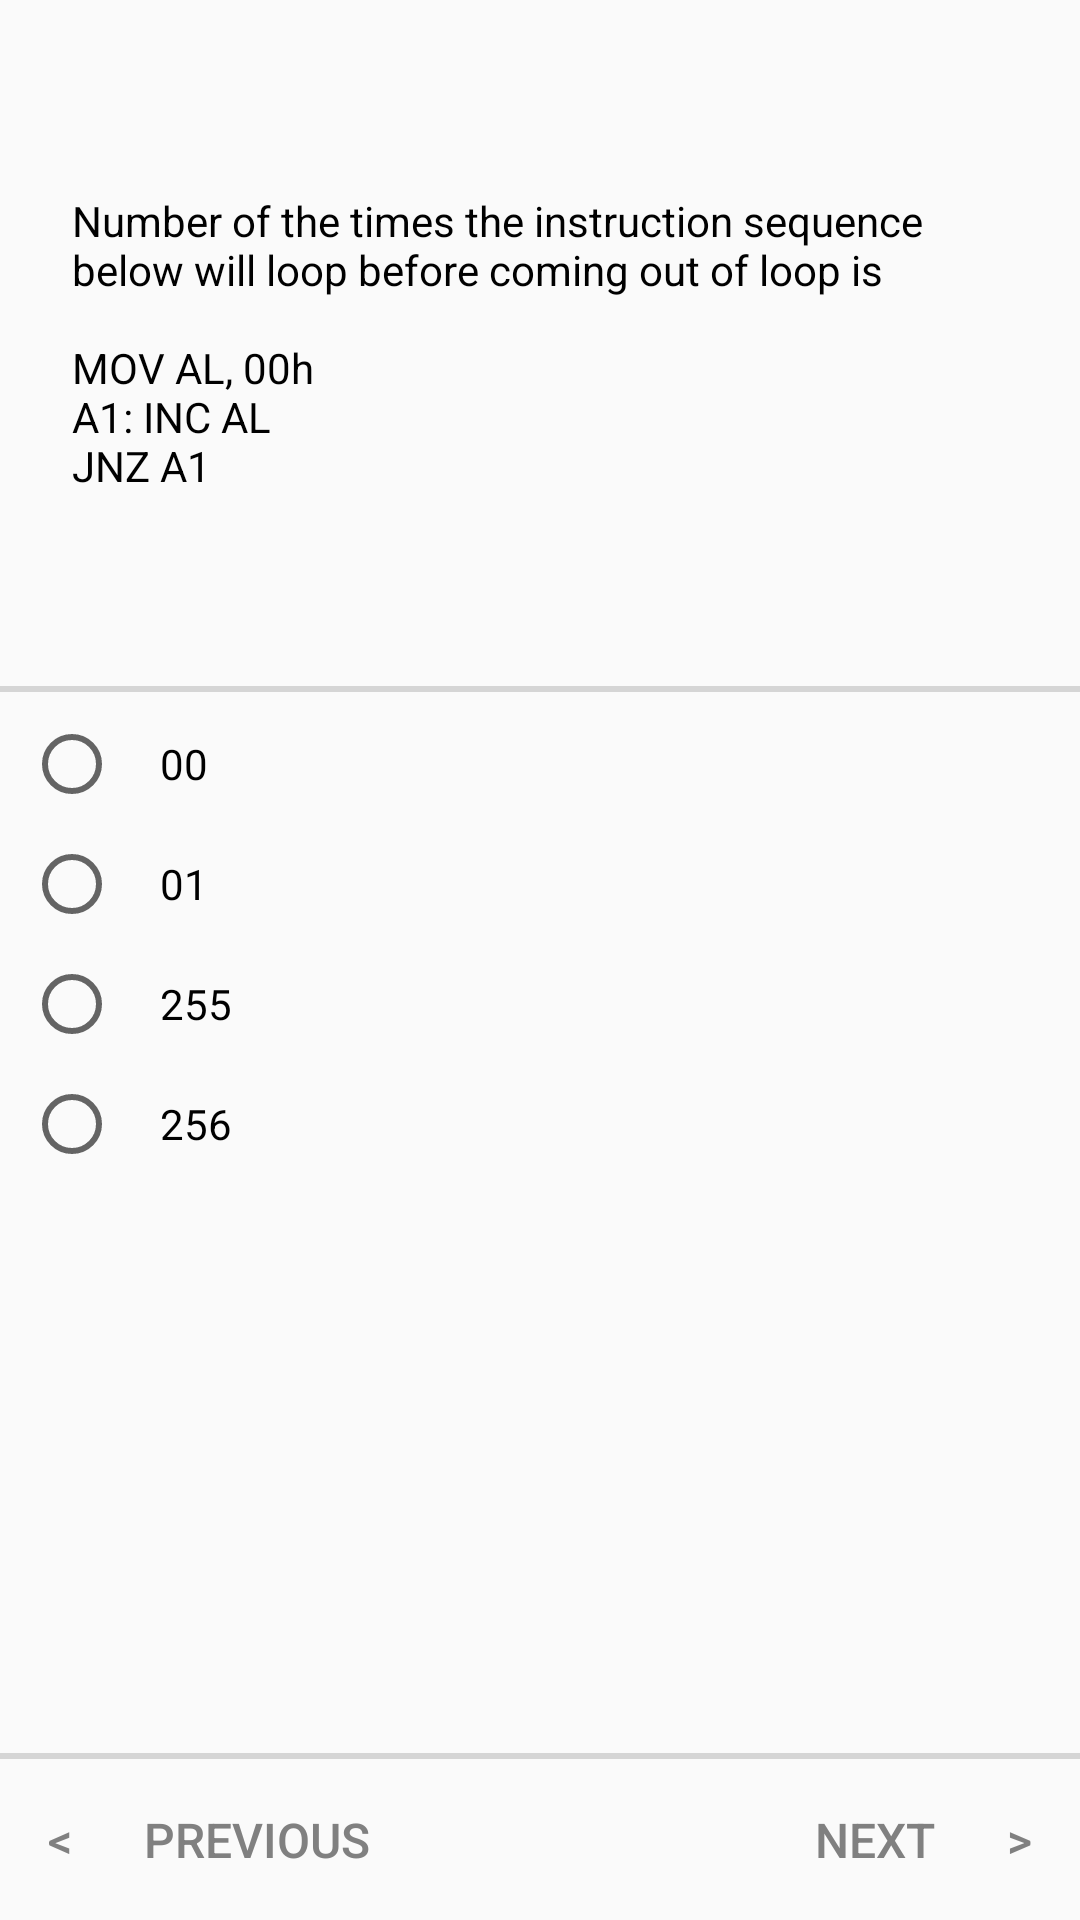

Write the Android layout XML for this screen, with the resource values it uses.
<!-- AndroidManifest.xml: application theme AppTheme -->
<!-- res/layout/fragment_q5.xml -->
<?xml version="1.0" encoding="utf-8"?>
<androidx.constraintlayout.widget.ConstraintLayout xmlns:android="http://schemas.android.com/apk/res/android"
    xmlns:app="http://schemas.android.com/apk/res-auto"
    xmlns:tools="http://schemas.android.com/tools"
    android:layout_width="match_parent"
    android:layout_height="match_parent"
    tools:layout_editor_absoluteY="81dp">


    <TextView
        android:id="@+id/q1_text_view"
        style="@style/Questions"
        android:layout_width="0dp"
        android:layout_height="wrap_content"
        android:layout_marginStart="24dp"
        android:layout_marginLeft="24dp"
        android:layout_marginTop="64dp"
        android:layout_marginEnd="24dp"
        android:layout_marginRight="24dp"
        android:text="@string/Q5"
        app:layout_constraintEnd_toEndOf="parent"
        app:layout_constraintHorizontal_bias="0.0"
        app:layout_constraintStart_toStartOf="parent"
        app:layout_constraintTop_toTopOf="parent" />

    <View
        android:id="@+id/bar2"
        android:layout_width="411dp"
        android:layout_height="2dp"
        android:layout_marginTop="64dp"
        android:background="@color/BarColor"
        app:layout_constraintEnd_toEndOf="parent"
        app:layout_constraintStart_toStartOf="parent"
        app:layout_constraintTop_toBottomOf="@+id/q1_text_view" />


    <RadioGroup
        android:layout_width="0dp"
        android:layout_height="wrap_content"
        android:layout_marginStart="8dp"
        android:layout_marginLeft="8dp"
        android:layout_marginTop="8dp"
        app:layout_constraintBottom_toTopOf="@+id/bar"
        app:layout_constraintEnd_toEndOf="parent"
        app:layout_constraintHorizontal_bias="0.0"
        app:layout_constraintStart_toStartOf="parent"
        app:layout_constraintTop_toBottomOf="@+id/bar2"
        app:layout_constraintVertical_bias="0.0">

        <RadioButton
            android:id="@+id/A51"
            android:layout_width="match_parent"
            android:layout_height="wrap_content"
            android:layout_marginBottom="8dp"
            android:text="@string/A51" />

        <RadioButton
            android:id="@+id/A52"
            android:layout_width="match_parent"
            android:layout_height="wrap_content"
            android:layout_marginBottom="8dp"
            android:text="@string/A52" />

        <RadioButton
            android:id="@+id/A53"
            android:layout_width="match_parent"
            android:layout_height="wrap_content"
            android:layout_marginBottom="8dp"
            android:text="@string/A53" />

        <RadioButton
            android:id="@+id/A54"
            android:layout_width="match_parent"
            android:layout_height="wrap_content"
            android:text="@string/A54" />
    </RadioGroup>

    <View
        android:id="@+id/bar"
        android:layout_width="0dp"
        android:layout_height="2dp"
        android:background="@color/BarColor"
        app:layout_constraintBottom_toTopOf="@+id/next_button"
        app:layout_constraintEnd_toEndOf="parent"
        app:layout_constraintStart_toStartOf="parent" />

    <Button
        android:id="@+id/prev_button"
        android:layout_width="wrap_content"
        android:layout_height="wrap_content"
        android:text="@string/PreviousButton"
        app:layout_constraintBottom_toBottomOf="parent"
        app:layout_constraintStart_toStartOf="parent"
        android:padding="16dp"
        />

    <Button
        android:id="@+id/next_button"
        android:layout_width="wrap_content"
        android:layout_height="wrap_content"
        android:padding="16dp"
        android:text="@string/NextButton"
        app:layout_constraintBottom_toBottomOf="parent"
        app:layout_constraintEnd_toEndOf="parent" />
</androidx.constraintlayout.widget.ConstraintLayout>
<!-- resources referenced by this layout -->
<resources>
  <color name="BarColor">#D5D5D5</color>
  <string name="A51">    00</string>
  <string name="A52">    01</string>
  <string name="A53">    255</string>
  <string name="A54">    256</string>
  <string name="NextButton">Next      &gt;</string>
  <string name="PreviousButton">&lt;      Previous</string>
  <string name="Q5">Number of the times the instruction sequence below will loop before coming out of loop is\n\nMOV AL, 00h\nA1: INC AL\nJNZ A1</string>
  <style name="Questions">
          <item name="android:textColor">@android:color/black</item>
          <item name="android:textAppearance">?android:textAppearanceSmall</item>
      </style>
  <style name="AppTheme" parent="Theme.AppCompat.Light.DarkActionBar">
          
          <item name="colorPrimary">@color/colorPrimary</item>
          <item name="colorPrimaryDark">@color/colorPrimaryDark</item>
          <item name="colorAccent">@color/colorAccent</item>
          <item name="buttonStyle">@style/CustomButton</item>
      </style>
  <color name="colorPrimary">#0087CB</color>
  <color name="colorPrimaryDark">#005a9a</color>
  <color name="colorAccent">#0087CB</color>
  <style name="CustomButton" parent="Widget.AppCompat.Button.Borderless.Colored">
          <item name="android:textColor">@color/ButtonTextColor</item>
          <item name="android:textSize">16sp</item>
      </style>
  <color name="ButtonTextColor">#808080</color>
</resources>
